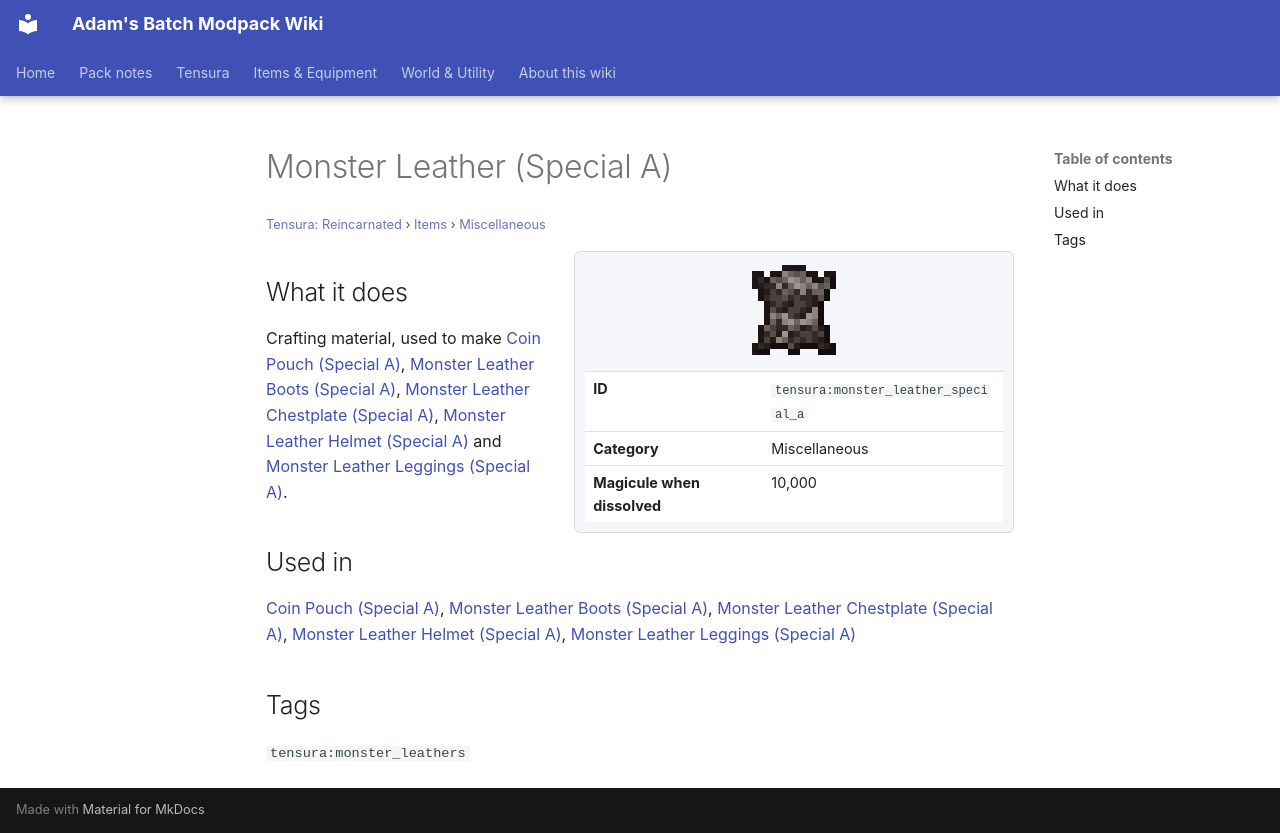

repository: Proteus-Nell/Adams-Batch-MC-Modpack-Wiki · page: tensura-reincarnated/items/miscellaneous/monster-leather-special-a/index.html · generator: mkdocs

# Monster Leather (Special A)

<small>[Tensura: Reincarnated](../../index.md) &rsaquo; [Items](../index.md) &rsaquo; [Miscellaneous](index.md)</small>

<div class="infobox" markdown>

![Monster Leather (Special A)](../../../assets/icons/tensura/item/monster_leather_special_a.png)

| | |
|---|---|
| **ID** | `tensura:monster_leather_special_a` |
| **Category** | Miscellaneous |
| **Magicule when dissolved** | 10,000 |

</div>

## What it does

Crafting material, used to make [Coin Pouch (Special A)](pouch-special-a.md), [Monster Leather Boots (Special A)](../armor/monster-leather-boots-special-a.md), [Monster Leather Chestplate (Special A)](../armor/monster-leather-chestplate-special-a.md), [Monster Leather Helmet (Special A)](../armor/monster-leather-helmet-special-a.md) and [Monster Leather Leggings (Special A)](../armor/monster-leather-leggings-special-a.md).

## Used in

[Coin Pouch (Special A)](pouch-special-a.md), [Monster Leather Boots (Special A)](../armor/monster-leather-boots-special-a.md), [Monster Leather Chestplate (Special A)](../armor/monster-leather-chestplate-special-a.md), [Monster Leather Helmet (Special A)](../armor/monster-leather-helmet-special-a.md), [Monster Leather Leggings (Special A)](../armor/monster-leather-leggings-special-a.md)

## Tags

`tensura:monster_leathers`
